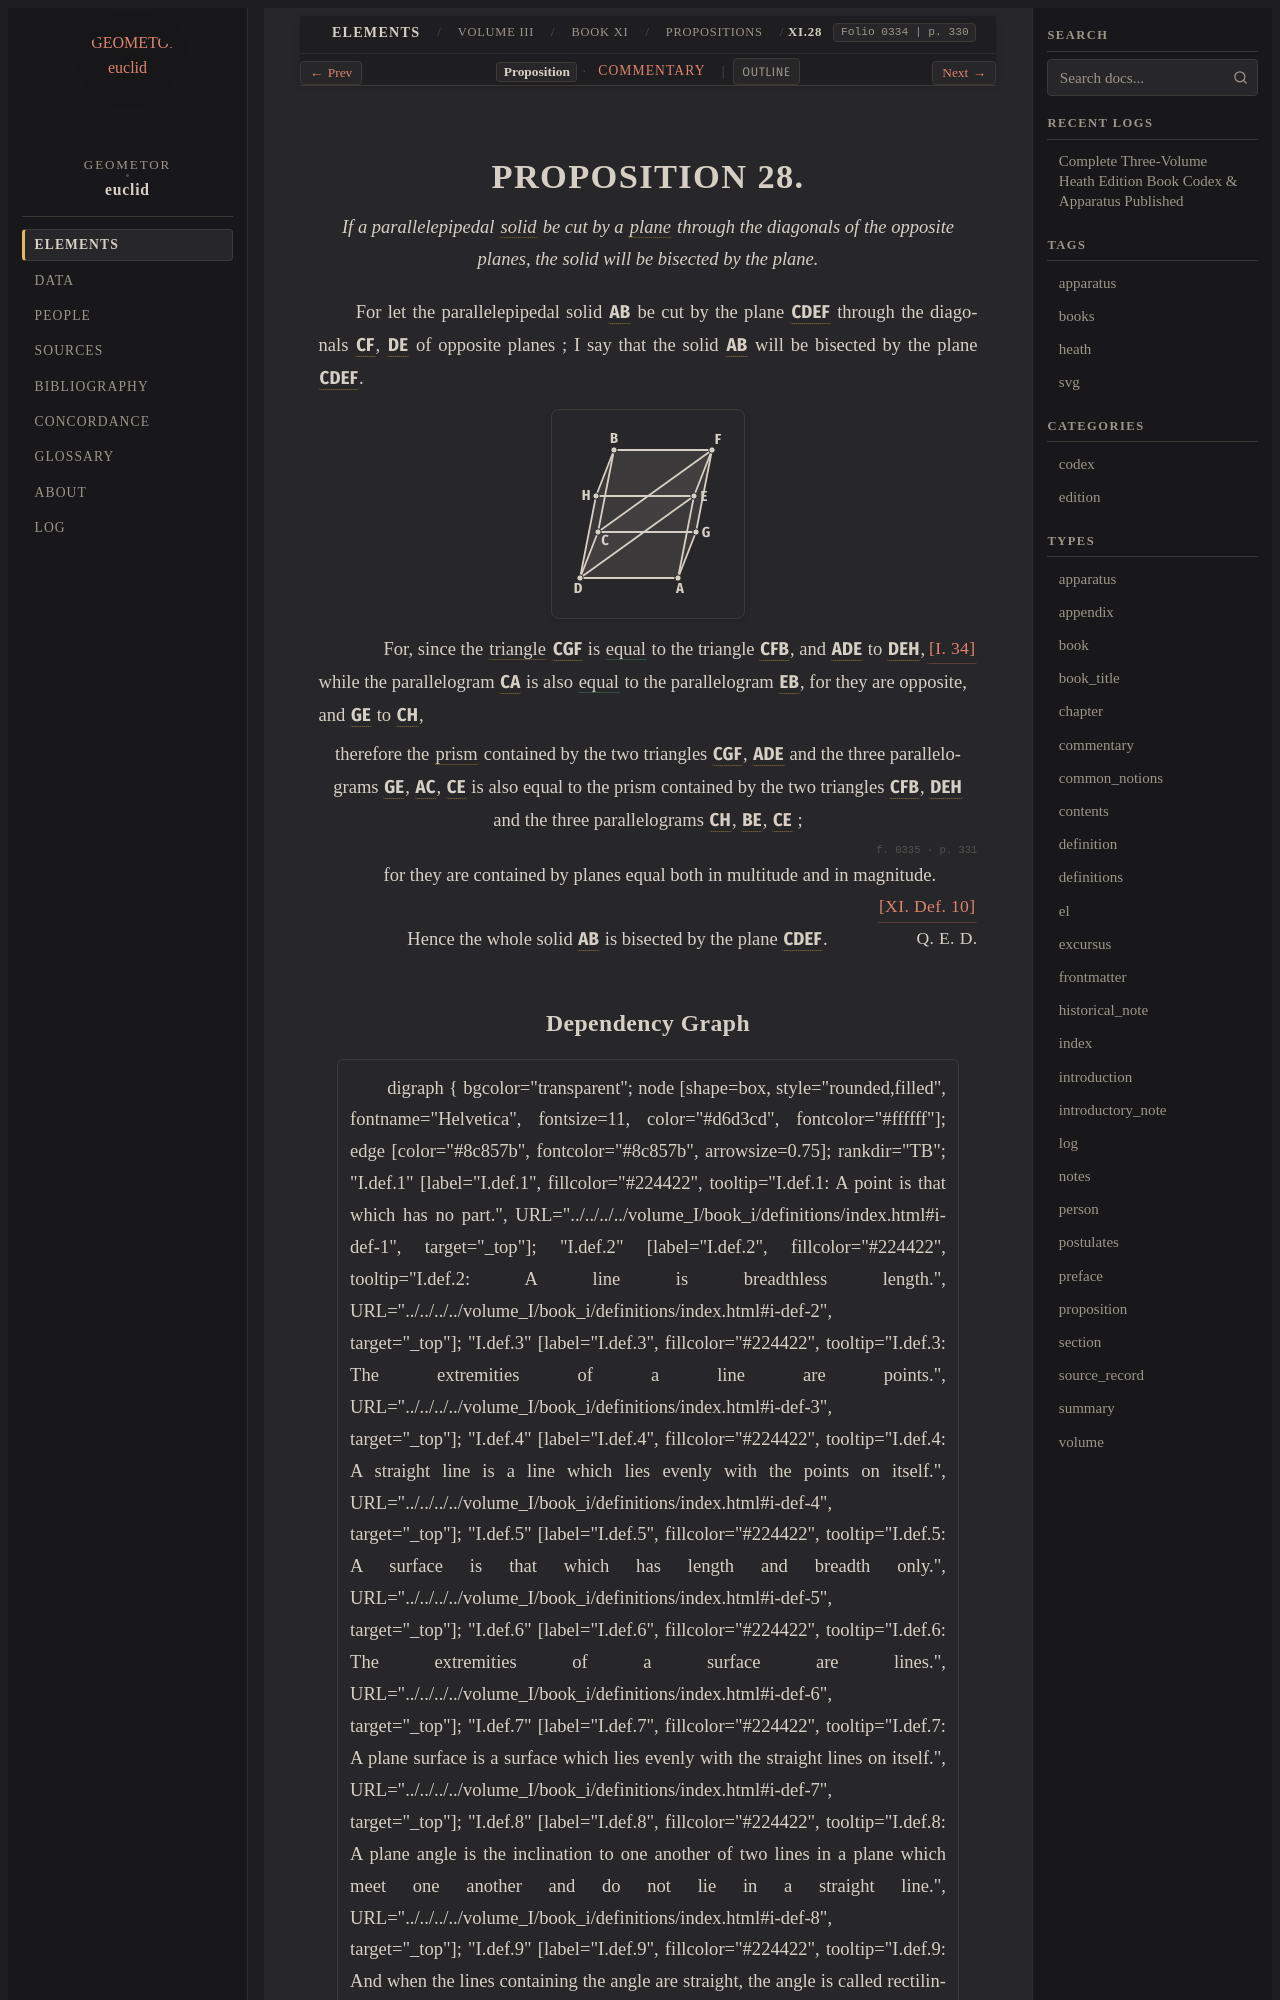

repository: geometor/euclid · page: heath/volume_III/book_xi/propositions/28/index.html · generator: sphinx

:canonical_id: XI.28
:volume: III
:book: XI
:proposition: 28
:type: proposition
:title: Proposition XI.28
:folios: 0334, 0335
:folio: 0334
:page: 330
:pages: 330, 331
:dependencies: I.def.7, I.34, XI.def.1, XI.def.10, XI.def.13

.. _XI.28:

.. folio:: 0334
   :page: 330

PROPOSITION 28.
===============

.. enunciation::

   If a parallelepipedal :term:`solid <solid>` be cut by a :term:`plane <plane-surface>` through the diagonals of the opposite planes, the solid will be bisected by the plane.

For let the parallelepipedal solid :g:`AB <0334.g1:< A B >>` be cut by the plane :g:`CDEF <0334.g1:< C D E F >>` through the diagonals :g:`CF <0334.g1:/ C F />`, :g:`DE <0334.g1:/ D E />` of opposite planes ; I say that the solid :g:`AB <0334.g1:< A B >>` will be bisected by the plane :g:`CDEF <0334.g1:< C D E F >>`.

.. picture:: 0334.g1.svg
   :alt: Proposition 28

.. subclause::

   For, since the :term:`triangle <trilateral>` :g:`CGF <0334.g1:< C G F >>` is :eq:`equal <0334.g1:< C G F > = 0334.g1:< C F B >; 0334.g1:< A D E > = 0334.g1:< D E H >>` to the triangle :g:`CFB <0334.g1:< C F B >>`, :just:`[I. 34] <I.34>` and :g:`ADE <0334.g1:< A D E >>` to :g:`DEH <0334.g1:< D E H >>`, while the parallelogram :g:`CA <0334.g1:< C A >>` is also :eq:`equal <0334.g1:< C A > = 0334.g1:< E B >; 0334.g1:< G E > = 0334.g1:< C H >>` to the parallelogram :g:`EB <0334.g1:< E B >>`, for they are opposite, and :g:`GE <0334.g1:< G E >>` to :g:`CH <0334.g1:< C H >>`,

.. assertion::

   therefore the :term:`prism <prism>` contained by the two triangles :g:`CGF <0334.g1:< C G F >>`, :g:`ADE <0334.g1:< A D E >>` and the three parallelograms :g:`GE <0334.g1:< G E >>`, :g:`AC <0334.g1:< A C >>`, :g:`CE <0334.g1:< C E >>` is also equal to the prism contained by the two triangles :g:`CFB <0334.g1:< C F B >>`, :g:`DEH <0334.g1:< D E H >>` and the three parallelograms :g:`CH <0334.g1:< C H >>`, :g:`BE <0334.g1:< B E >>`, :g:`CE <0334.g1:< C E >>` ;

.. _folio-iii-0335:

.. folio:: 0335
   :page: 331

.. subclause::

   for they are contained by planes equal both in multitude and in magnitude. :just:`[XI. Def. 10] <XI.def.10>`

.. assertion:: Q. E. D.

   Hence the whole solid :g:`AB <0334.g1:< A B >>` is bisected by the plane :g:`CDEF <0334.g1:< C D E F >>`.
